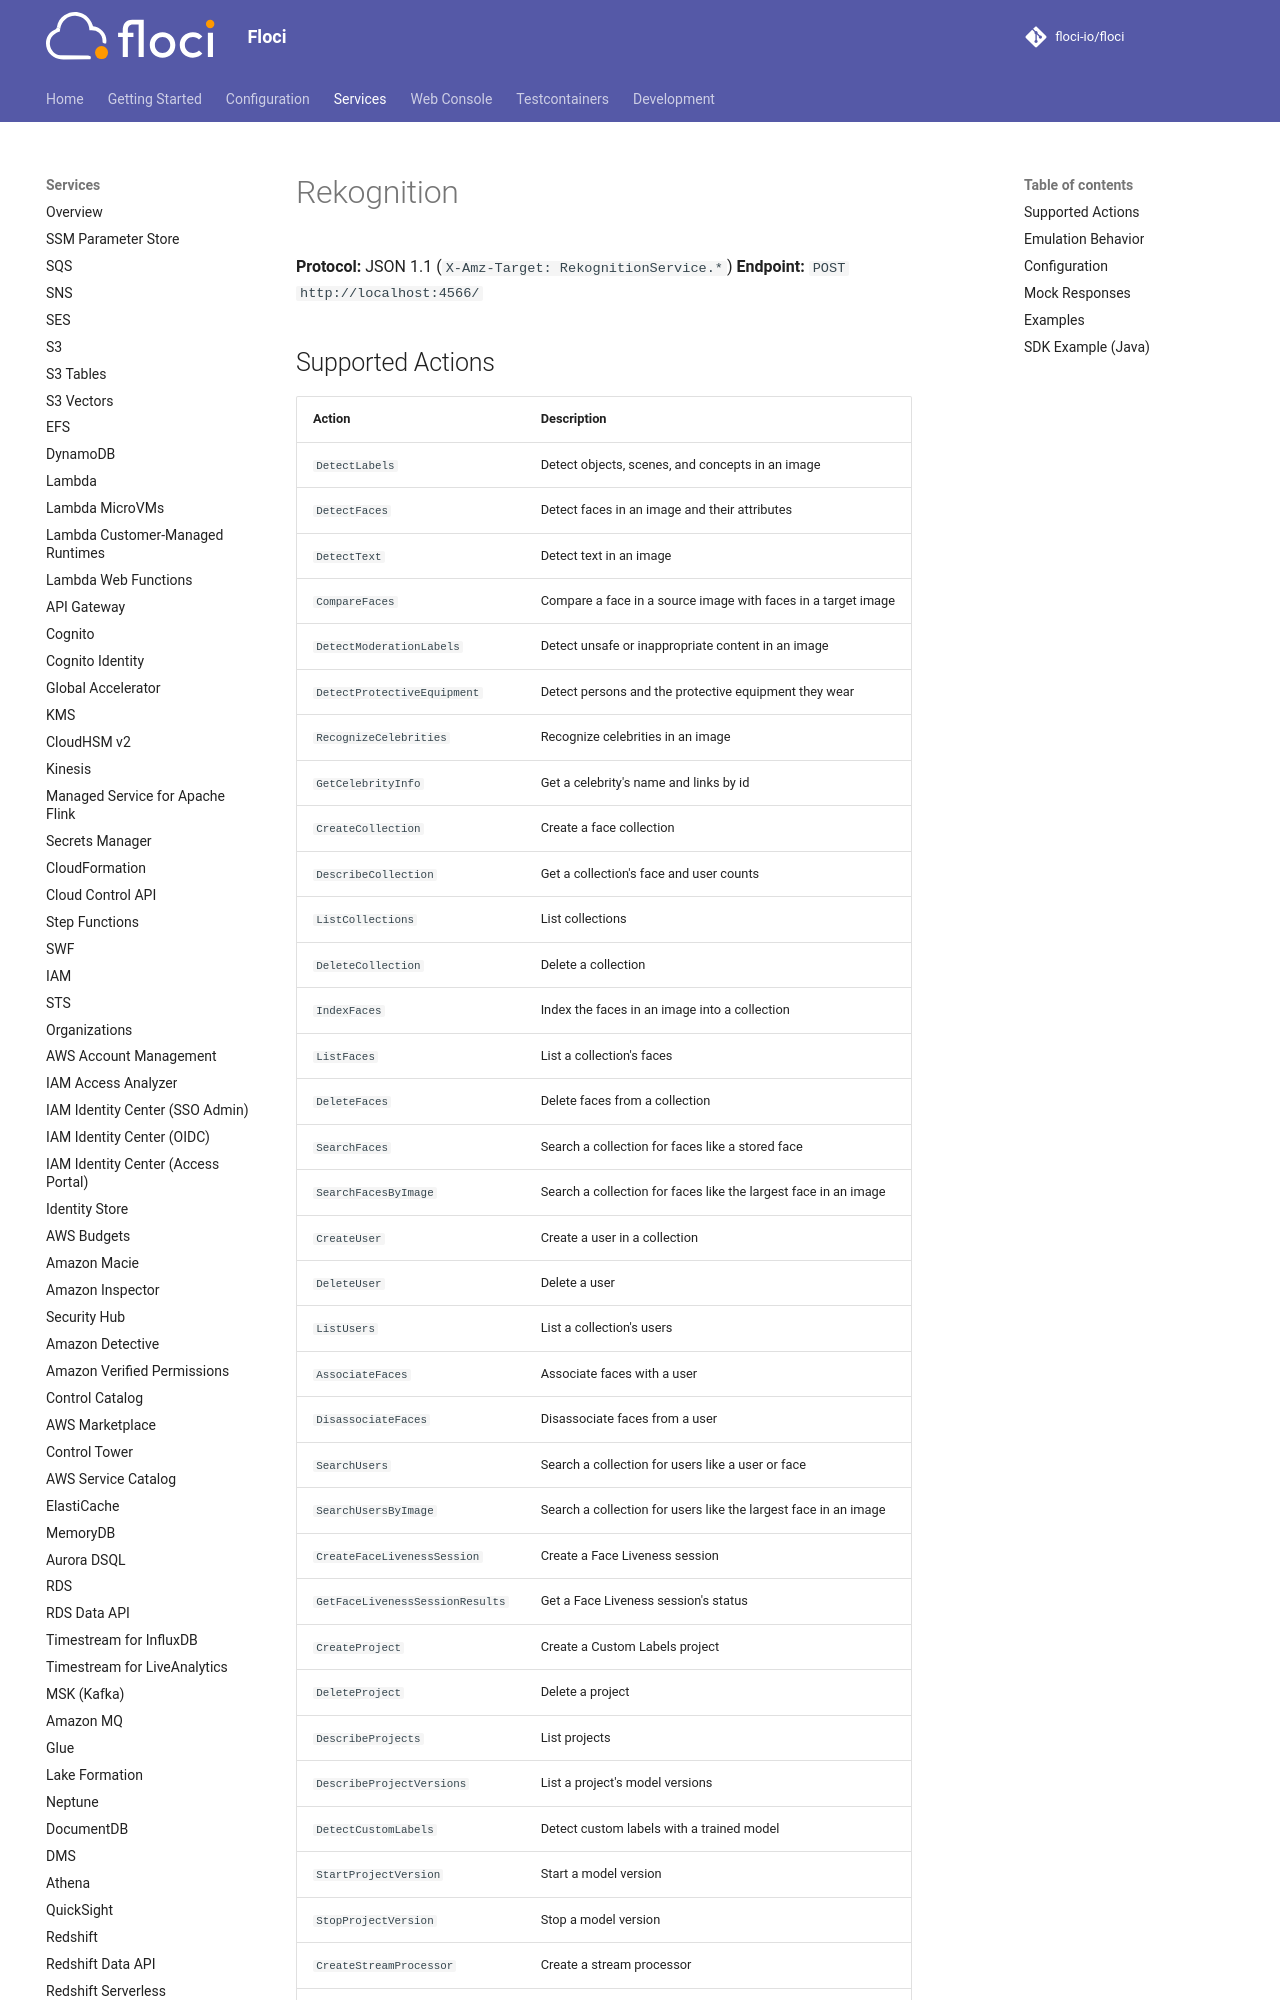

repository: alchemy-run/floci · page: services/rekognition/index.html · generator: mkdocs

# Rekognition

**Protocol:** JSON 1.1 (`X-Amz-Target: RekognitionService.*`)
**Endpoint:** `POST http://localhost:4566/`

## Supported Actions

<!-- floci:actions:start -->
| Action | Description |
| --- | --- |
| `DetectLabels` | Detect objects, scenes, and concepts in an image |
| `DetectFaces` | Detect faces in an image and their attributes |
| `DetectText` | Detect text in an image |
| `CompareFaces` | Compare a face in a source image with faces in a target image |
| `DetectModerationLabels` | Detect unsafe or inappropriate content in an image |
| `DetectProtectiveEquipment` | Detect persons and the protective equipment they wear |
| `RecognizeCelebrities` | Recognize celebrities in an image |
| `GetCelebrityInfo` | Get a celebrity's name and links by id |
| `CreateCollection` | Create a face collection |
| `DescribeCollection` | Get a collection's face and user counts |
| `ListCollections` | List collections |
| `DeleteCollection` | Delete a collection |
| `IndexFaces` | Index the faces in an image into a collection |
| `ListFaces` | List a collection's faces |
| `DeleteFaces` | Delete faces from a collection |
| `SearchFaces` | Search a collection for faces like a stored face |
| `SearchFacesByImage` | Search a collection for faces like the largest face in an image |
| `CreateUser` | Create a user in a collection |
| `DeleteUser` | Delete a user |
| `ListUsers` | List a collection's users |
| `AssociateFaces` | Associate faces with a user |
| `DisassociateFaces` | Disassociate faces from a user |
| `SearchUsers` | Search a collection for users like a user or face |
| `SearchUsersByImage` | Search a collection for users like the largest face in an image |
| `CreateFaceLivenessSession` | Create a Face Liveness session |
| `GetFaceLivenessSessionResults` | Get a Face Liveness session's status |
| `CreateProject` | Create a Custom Labels project |
| `DeleteProject` | Delete a project |
| `DescribeProjects` | List projects |
| `DescribeProjectVersions` | List a project's model versions |
| `DetectCustomLabels` | Detect custom labels with a trained model |
| `StartProjectVersion` | Start a model version |
| `StopProjectVersion` | Stop a model version |
| `CreateStreamProcessor` | Create a stream processor |
| `DescribeStreamProcessor` | Get a stream processor |
| `ListStreamProcessors` | List stream processors |
| `StartStreamProcessor` | Start a stream processor |
| `StopStreamProcessor` | Stop a stream processor |
| `DeleteStreamProcessor` | Delete a stream processor |
| `TagResource` | Tag a collection, project, or stream processor |
| `UntagResource` | Remove tags |
| `ListTagsForResource` | List tags |
| `StartCelebrityRecognition` | Start a stored-video celebrity recognition job |
| `StartContentModeration` | Start a stored-video content moderation job |
| `StartFaceDetection` | Start a stored-video face detection job |
| `StartFaceSearch` | Start a stored-video face search job |
| `StartLabelDetection` | Start a stored-video label detection job |
| `StartPersonTracking` | Start a stored-video person tracking job |
| `StartSegmentDetection` | Start a stored-video segment detection job |
| `StartTextDetection` | Start a stored-video text detection job |
| `GetCelebrityRecognition` | Get a stored-video celebrity recognition job's results |
| `GetContentModeration` | Get a stored-video content moderation job's results |
| `GetFaceDetection` | Get a st
